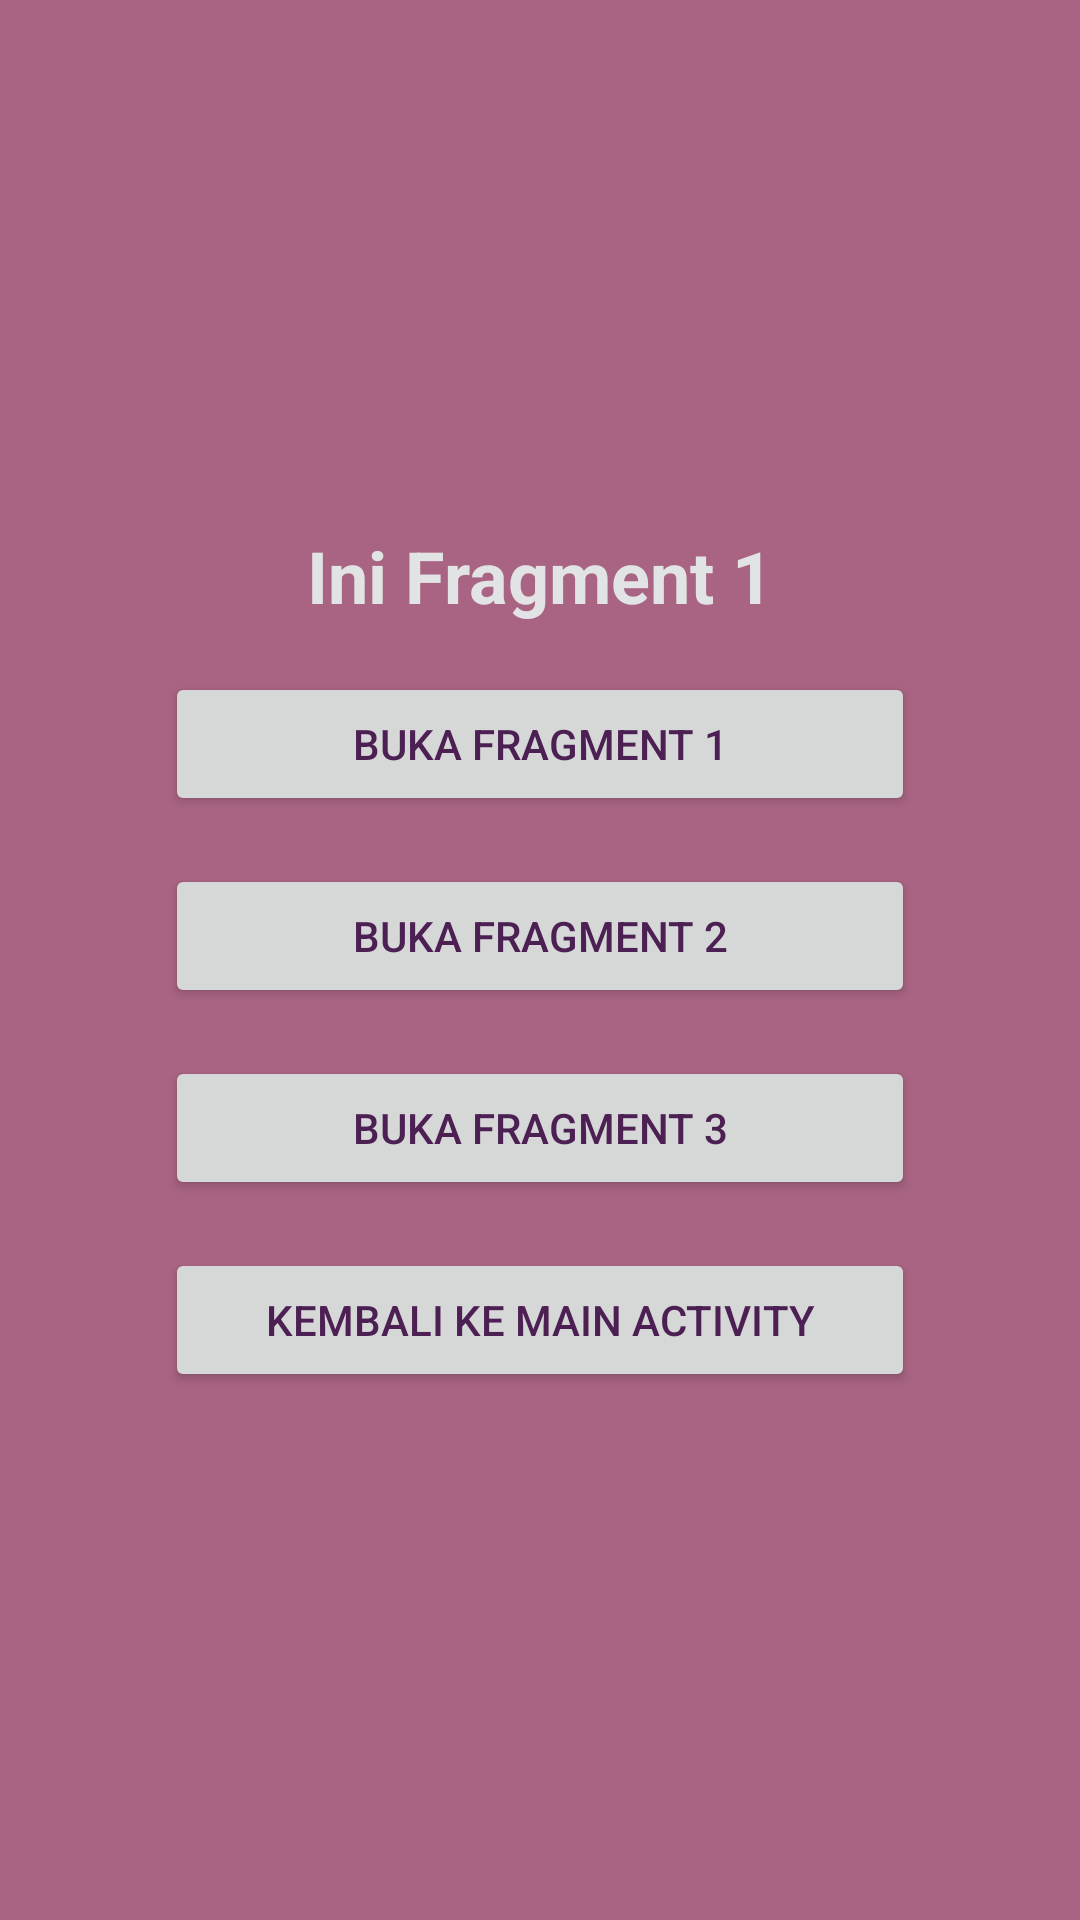

The Android layout XML behind this screen, and the referenced resources:
<!-- AndroidManifest.xml: application theme Theme.PlatformLayout -->
<!-- res/layout/fragment1_layout.xml -->
<?xml version="1.0" encoding="utf-8"?>
<LinearLayout xmlns:android="http://schemas.android.com/apk/res/android"
    xmlns:app="http://schemas.android.com/apk/res-auto"
    xmlns:tools="http://schemas.android.com/tools"
    android:layout_width="match_parent"
    android:layout_height="match_parent"
    android:gravity="center"
    android:background="@color/red_violet"
    android:orientation="vertical">

    <TextView
        android:layout_width="wrap_content"
        android:layout_height="wrap_content"
        android:text="Ini Fragment 1"
        android:textSize="24dp"
        android:textColor="@color/material_dynamic_neutral90"
        android:textStyle="bold"/>

    <Button
        android:id="@+id/btnKeFragment1"
        android:layout_width="250dp"
        android:layout_height="wrap_content"
        android:text="buka fragment 1"
        android:textColor="@color/midnight_purple"
        android:layout_marginTop="16dp"/>

    <Button
        android:id="@+id/btnKeFragment2"
        android:layout_width="250dp"
        android:layout_height="wrap_content"
        android:text="buka fragment 2"
        android:textColor="@color/midnight_purple"
        android:layout_marginTop="16dp"/>

    <Button
        android:id="@+id/btnKeFragment3"
        android:layout_width="250dp"
        android:layout_height="wrap_content"
        android:text="buka fragment 3"
        android:textColor="@color/midnight_purple"
        android:layout_marginTop="16dp"/>

    <Button
        android:id="@+id/btnKeMainActivity"
        android:layout_width="250dp"
        android:layout_height="wrap_content"
        android:text="Kembali ke Main Activity"
        android:textColor="@color/midnight_purple"
        android:layout_marginTop="16dp"/>

</LinearLayout>
<!-- resources referenced by this layout -->
<resources>
  <color name="midnight_purple">#4c2053</color>
  <color name="red_violet">#a96483</color>
  <style name="Theme.PlatformLayout" parent="Theme.MaterialComponents.DayNight.DarkActionBar">
          
          <item name="colorPrimary">@color/dusty_pink</item>
          <item name="colorPrimaryVariant">@color/material_dynamic_tertiary20</item>
          <item name="colorOnPrimary">@color/white</item>
          
          <item name="colorSecondary">@color/red_violet</item>
          <item name="colorSecondaryVariant">@color/teal_700</item>
          <item name="colorOnSecondary">@color/white</item>
          
          <item name="android:statusBarColor">@color/dusty_rose</item>
          
      </style>
  <color name="dusty_pink">#e0b4b1</color>
  <color name="white">#FFFFFFFF</color>
  <color name="teal_700">#FF018786</color>
  <color name="dusty_rose">#c88d91</color>
</resources>
